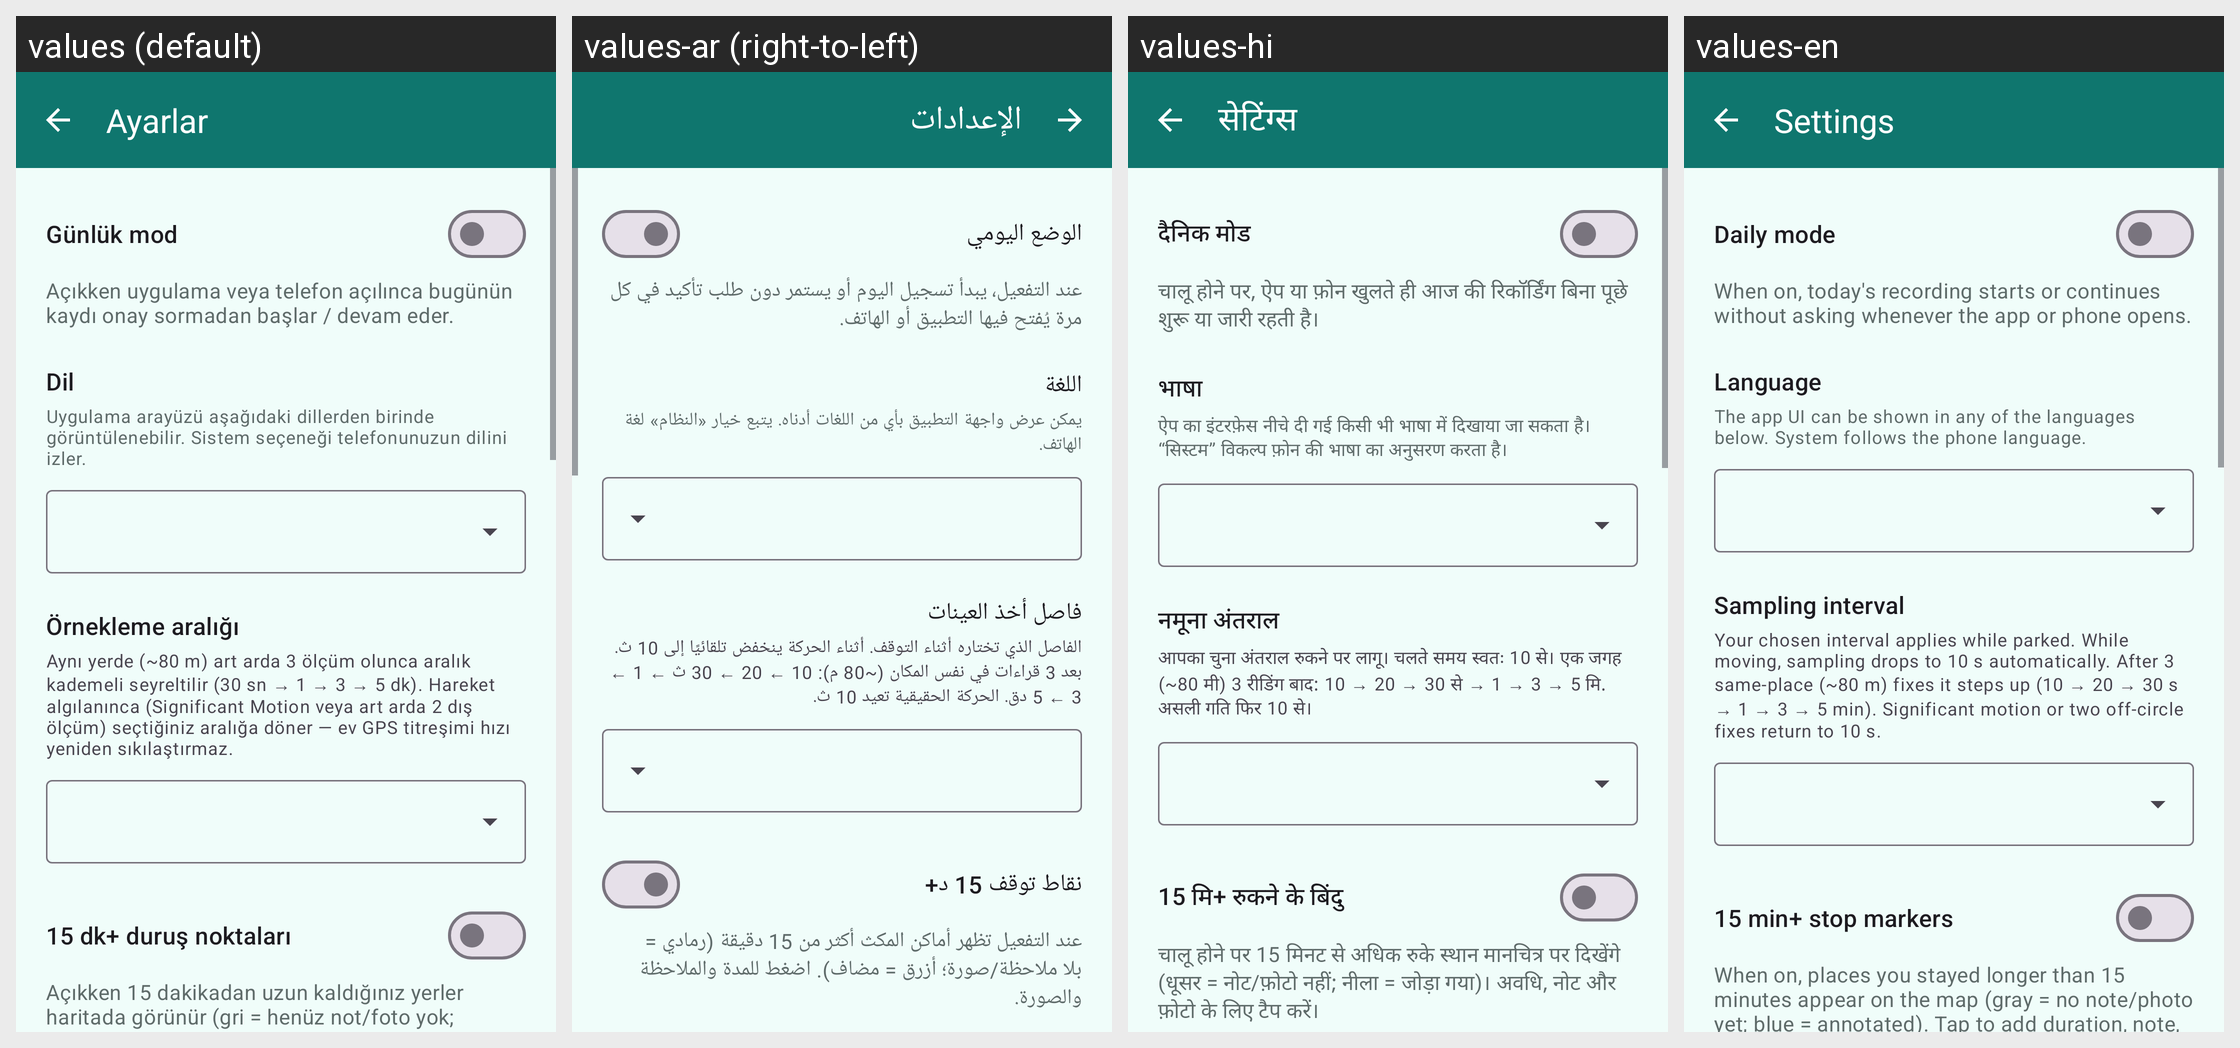

For this localized Android screen grid, give each drawn string resource with its value in every locale shown.
Android screen res/layout/activity_settings.xml rendered under 4 locales, left to right: values (default), values-ar (right-to-left), values-hi, values-en. Device: Nexus 5 (rendered at 1080×1920; each locale shown at half size, 540×960, under a caption strip naming it); theme Theme.DayAtlas.
Other locales in the repository, not shown: values-de, values-es, values-fr, values-zh.
Strings drawn on this screen, with the default value and each locale's value (text and hints the layout hard-codes, and strings that could not be matched under every locale, appear in the picture but are not listed):

settings
  values: Ayarlar
  values-ar: الإعدادات
  values-hi: सेटिंग्स
  values-en: Settings

settings_daily_mode
  values: Günlük mod
  values-ar: الوضع اليومي
  values-hi: दैनिक मोड
  values-en: Daily mode

settings_daily_mode_summary
  values: Açıkken uygulama veya telefon açılınca bugünün kaydı onay sormadan başlar / devam eder.
  values-ar: عند التفعيل، يبدأ تسجيل اليوم أو يستمر دون طلب تأكيد في كل مرة يُفتح فيها التطبيق أو الهاتف.
  values-hi: चालू होने पर, ऐप या फ़ोन खुलते ही आज की रिकॉर्डिंग बिना पूछे शुरू या जारी रहती है।
  values-en: When on, today's recording starts or continues without asking whenever the app or phone opens.

settings_language
  values: Dil
  values-ar: اللغة
  values-hi: भाषा
  values-en: Language

settings_language_hint
  values: Uygulama arayüzü aşağıdaki dillerden birinde görüntülenebilir. Sistem seçeneği telefonunuzun dilini izler.
  values-ar: يمكن عرض واجهة التطبيق بأي من اللغات أدناه. يتبع خيار «النظام» لغة الهاتف.
  values-hi: ऐप का इंटरफ़ेस नीचे दी गई किसी भी भाषा में दिखाया जा सकता है। “सिस्टम” विकल्प फ़ोन की भाषा का अनुसरण करता है।
  values-en: The app UI can be shown in any of the languages below. System follows the phone language.

settings_interval
  values: Örnekleme aralığı
  values-ar: فاصل أخذ العينات
  values-hi: नमूना अंतराल
  values-en: Sampling interval

settings_interval_hint
  values: Aynı yerde (~80 m) art arda 3 ölçüm olunca aralık kademeli seyreltilir (30 sn → 1 → 3 → 5 dk). Hareket algılanınca (Significant Motion veya art arda 2 dış ölçüm) seçtiğiniz aralığa döner — ev GPS titreşimi hızı yeniden sıkılaştırmaz.
  values-ar: الفاصل الذي تختاره أثناء التوقف. أثناء الحركة ينخفض تلقائيًا إلى 10 ث. بعد 3 قراءات في نفس المكان (~80 م): 10 ← 20 ← 30 ث ← 1 ← 3 ← 5 دق. الحركة الحقيقية تعيد 10 ث.
  values-hi: आपका चुना अंतराल रुकने पर लागू। चलते समय स्वतः 10 से। एक जगह (~80 मी) 3 रीडिंग बाद: 10 → 20 → 30 से → 1 → 3 → 5 मि. असली गति फिर 10 से।
  values-en: Your chosen interval applies while parked. While moving, sampling drops to 10 s automatically. After 3 same-place (~80 m) fixes it steps up (10 → 20 → 30 s → 1 → 3 → 5 min). Significant motion or two off-circle fixes return to 10 s.

settings_dwell_stops
  values: 15 dk+ duruş noktaları
  values-ar: نقاط توقف 15 د+
  values-hi: 15 मि+ रुकने के बिंदु
  values-en: 15 min+ stop markers

settings_dwell_stops_summary
  values: Açıkken 15 dakikadan uzun kaldığınız yerler haritada görünür (gri = henüz not/foto yok; mavi = eklendi). Dokunarak süre, not ve fotoğraf ekleyebilirsiniz.
  values-ar: عند التفعيل تظهر أماكن المكث أكثر من 15 دقيقة (رمادي = بلا ملاحظة/صورة؛ أزرق = مضاف). اضغط للمدة والملاحظة والصورة.
  values-hi: चालू होने पर 15 मिनट से अधिक रुके स्थान मानचित्र पर दिखेंगे (धूसर = नोट/फ़ोटो नहीं; नीला = जोड़ा गया)। अवधि, नोट और फ़ोटो के लिए टैप करें।
  values-en: When on, places you stayed longer than 15 minutes appear on the map (gray = no note/photo yet; blue = annotated). Tap to add duration, note, and photo.
